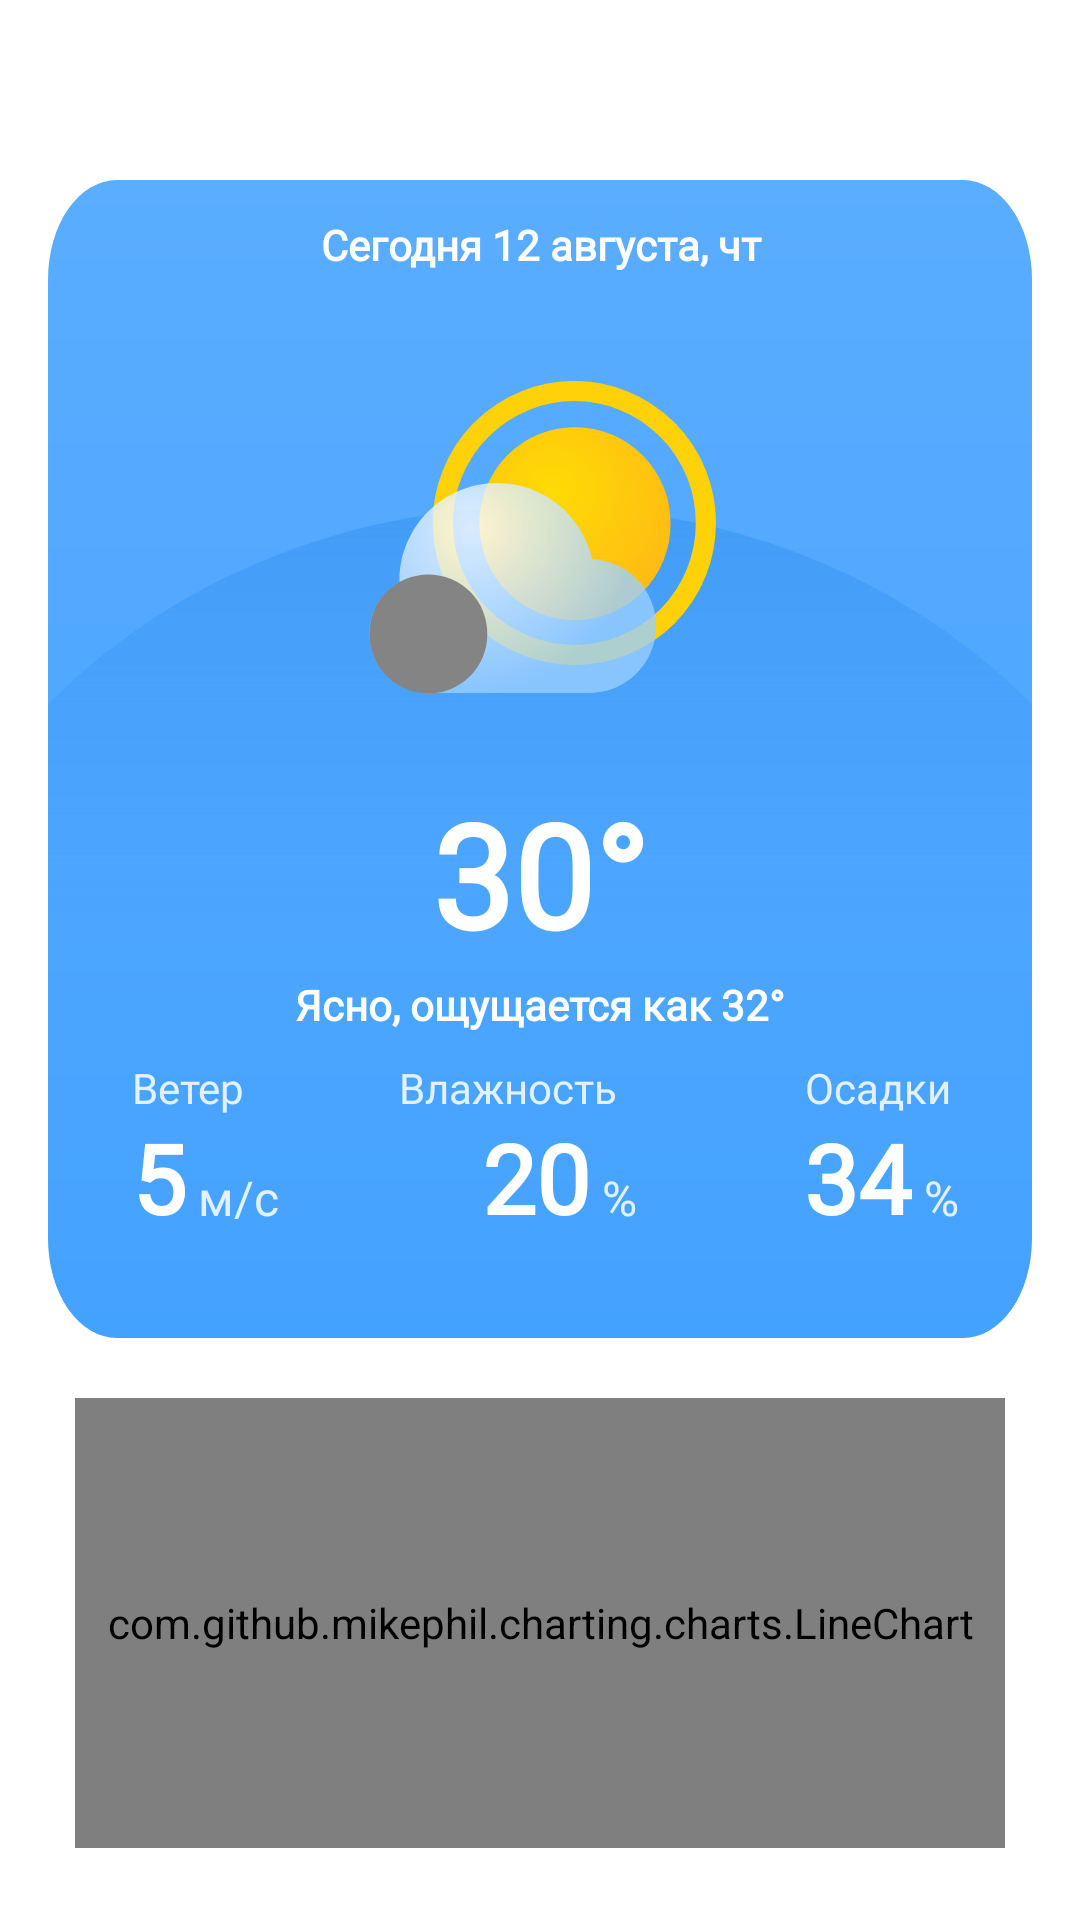

Produce the Android XML layout that renders to this screen, including the resource entries it uses.
<!-- AndroidManifest.xml: application theme Theme.Weather -->
<!-- res/layout/fragmet_choose_day.xml -->
<?xml version="1.0" encoding="utf-8"?>
<LinearLayout xmlns:android="http://schemas.android.com/apk/res/android"
    xmlns:app="http://schemas.android.com/apk/res-auto"
    xmlns:tools="http://schemas.android.com/tools"
    android:layout_width="match_parent"
    android:layout_height="match_parent"
    android:background="@color/toolbar"
    android:fitsSystemWindows="true"
    android:orientation="vertical"
    tools:context=".generaldaytoday.fragment.GeneralDayTodayFragment">

    <androidx.constraintlayout.widget.ConstraintLayout
        android:layout_width="match_parent"
        android:layout_height="?attr/actionBarSize">

        <TextView
            android:id="@+id/name_city_toolbar"
            android:layout_width="wrap_content"
            android:layout_height="wrap_content"
            android:fontFamily="@font/manrope_regular"
            android:textColor="@color/toolbar_text"
            android:textFontWeight="800"
            android:textSize="18sp"
            app:layout_collapseMode="pin"
            app:layout_constraintBottom_toBottomOf="parent"
            app:layout_constraintEnd_toEndOf="parent"
            app:layout_constraintStart_toStartOf="parent"
            app:layout_constraintTop_toTopOf="parent" />
    </androidx.constraintlayout.widget.ConstraintLayout>

    <androidx.constraintlayout.widget.ConstraintLayout
        android:layout_width="match_parent"
        android:layout_height="390dp"
        android:layout_marginStart="16dp"
        android:layout_marginEnd="16dp">

        <View
            android:id="@+id/background_for_weather_indicators_view"
            android:layout_width="match_parent"
            android:layout_height="386dp"
            android:layout_marginTop="4dp"
            android:background="@drawable/rectangle_day"
            app:layout_constraintEnd_toEndOf="parent"
            app:layout_constraintHorizontal_bias="0.0"
            app:layout_constraintStart_toStartOf="parent"
            app:layout_constraintTop_toTopOf="parent" />

        <TextView
            android:id="@+id/current_date_textview"
            android:layout_width="match_parent"
            android:layout_height="wrap_content"
            android:layout_marginTop="16dp"
            android:fontFamily="@font/manrope_regular"
            android:gravity="center"
            android:text="Сегодня 12 августа, чт"
            android:textColor="@color/white"
            android:textFontWeight="600"
            android:textSize="14sp"
            app:layout_constraintEnd_toEndOf="parent"
            app:layout_constraintStart_toStartOf="parent"
            app:layout_constraintTop_toTopOf="parent" />


        <View
            android:id="@+id/intersect_view"
            android:layout_width="369dp"
            android:layout_height="170dp"
            android:layout_marginTop="108dp"
            android:background="@drawable/intersect_day"
            app:layout_constraintBottom_toBottomOf="parent"
            app:layout_constraintEnd_toEndOf="@+id/background_for_weather_indicators_view"
            app:layout_constraintStart_toStartOf="parent"
            app:layout_constraintTop_toTopOf="@+id/background_for_weather_indicators_view"
            app:layout_constraintVertical_bias="0.0" />

        <TextView
            android:id="@+id/current_weather_description_textview"
            android:layout_width="wrap_content"
            android:layout_height="wrap_content"
            android:layout_marginTop="2dp"
            android:fontFamily="@font/manrope_regular"
            android:text="Ясно, ощущается как 32°"
            android:textColor="@color/white"
            android:textFontWeight="600"
            android:textSize="14sp"
            app:layout_constraintEnd_toEndOf="parent"
            app:layout_constraintStart_toStartOf="parent"
            app:layout_constraintTop_toBottomOf="@+id/current_temperature_textview" />

        <ImageView
            android:id="@+id/weather_icon"
            android:layout_width="120dp"
            android:layout_height="120dp"
            android:layout_marginStart="120dp"
            android:layout_marginTop="28dp"
            android:layout_marginEnd="123dp"
            app:layout_constraintEnd_toEndOf="@+id/background_for_weather_indicators_view"
            app:layout_constraintStart_toStartOf="parent"
            app:layout_constraintTop_toBottomOf="@+id/current_date_textview"
            app:srcCompat="@drawable/ic_group_7" />

        <TextView
            android:id="@+id/current_temperature_textview"
            android:layout_width="wrap_content"
            android:layout_height="wrap_content"
            android:layout_marginStart="32dp"
            android:layout_marginTop="20dp"
            android:layout_marginEnd="32dp"
            android:fontFamily="@font/manrope_bold"
            android:text="30°"
            android:textColor="@color/white"
            android:textFontWeight="800"
            android:textSize="48sp"
            app:layout_constraintEnd_toEndOf="parent"
            app:layout_constraintStart_toStartOf="@+id/background_for_weather_indicators_view"
            app:layout_constraintTop_toBottomOf="@+id/weather_icon" />

        <TextView
            android:id="@+id/wind_textview"
            style="@style/Text.Manrope14"
            android:layout_width="wrap_content"
            android:layout_height="wrap_content"
            android:layout_marginStart="28dp"
            android:layout_marginBottom="74dp"
            android:text="Ветер"
            android:textFontWeight="500"
            app:layout_constraintBottom_toBottomOf="@+id/background_for_weather_indicators_view"
            app:layout_constraintStart_toStartOf="@+id/background_for_weather_indicators_view" />

        <TextView
            android:id="@+id/wind_value_textview"
            style="@style/Text.Manrope32"
            android:layout_width="wrap_content"
            android:layout_height="wrap_content"
            android:layout_marginStart="28dp"
            android:layout_marginBottom="32dp"
            android:text="5"
            android:textFontWeight="800"
            app:layout_constraintBottom_toBottomOf="@+id/background_for_weather_indicators_view"
            app:layout_constraintStart_toStartOf="@+id/background_for_weather_indicators_view" />

        <TextView
            android:id="@+id/humidity_textview"
            style="@style/Text.Manrope14"
            android:layout_width="80dp"
            android:layout_height="wrap_content"
            android:layout_marginStart="132dp"
            android:layout_marginEnd="131dp"
            android:layout_marginBottom="74dp"
            android:text="Влажность"
            android:textFontWeight="500"
            app:layout_constraintBottom_toBottomOf="@+id/background_for_weather_indicators_view"
            app:layout_constraintEnd_toEndOf="@+id/background_for_weather_indicators_view"
            app:layout_constraintStart_toStartOf="@+id/view" />

        <TextView
            android:id="@+id/precipitation_textview"
            style="@style/Text.Manrope14"
            android:layout_width="wrap_content"
            android:layout_height="wrap_content"
            android:layout_marginEnd="27dp"
            android:layout_marginBottom="74dp"
            android:text="Осадки"
            android:textFontWeight="500"
            app:layout_constraintBottom_toBottomOf="@+id/background_for_weather_indicators_view"
            app:layout_constraintEnd_toEndOf="@+id/background_for_weather_indicators_view" />

        <TextView
            android:id="@+id/wind_unit_textview"
            style="@style/Text.Manrope14"
            android:layout_width="wrap_content"
            android:layout_height="wrap_content"
            android:layout_marginStart="4dp"
            android:layout_marginBottom="32dp"
            android:paddingBottom="4dp"
            android:text="м/с"
            android:textSize="16sp"
            app:layout_constraintBottom_toBottomOf="@+id/background_for_weather_indicators_view"
            app:layout_constraintStart_toEndOf="@+id/wind_value_textview" />

        <TextView
            android:id="@+id/wind_unit_textview2"
            style="@style/Text.Manrope14"
            android:layout_width="wrap_content"
            android:layout_height="wrap_content"
            android:layout_marginStart="4dp"
            android:layout_marginBottom="32dp"
            android:paddingBottom="4dp"
            android:text="%"
            android:textSize="16sp"
            app:layout_constraintBottom_toBottomOf="@+id/background_for_weather_indicators_view"
            app:layout_constraintStart_toEndOf="@+id/humidity_value_textview" />

        <TextView
            android:id="@+id/wind_unit_textview3"
            style="@style/Text.Manrope14"
            android:layout_width="wrap_content"
            android:layout_height="wrap_content"
            android:layout_marginStart="4dp"
            android:layout_marginBottom="32dp"
            android:paddingBottom="4dp"
            android:text="%"
            android:textSize="16sp"
            app:layout_constraintBottom_toBottomOf="@+id/background_for_weather_indicators_view"
            app:layout_constraintStart_toEndOf="@+id/preciptation_value_textview" />

        <TextView
            android:id="@+id/humidity_value_textview"
            style="@style/Text.Manrope32"
            android:layout_width="wrap_content"
            android:layout_height="wrap_content"
            android:layout_marginStart="128dp"
            android:layout_marginEnd="131dp"
            android:layout_marginBottom="32dp"
            android:gravity="center"
            android:text="20"
            android:textFontWeight="800"
            app:layout_constraintBottom_toBottomOf="@+id/background_for_weather_indicators_view"
            app:layout_constraintEnd_toEndOf="@+id/background_for_weather_indicators_view"
            app:layout_constraintStart_toStartOf="@+id/background_for_weather_indicators_view" />

        <TextView
            android:id="@+id/preciptation_value_textview"
            style="@style/Text.Manrope32"
            android:layout_width="wrap_content"
            android:layout_height="wrap_content"
            android:layout_marginEnd="40dp"
            android:layout_marginBottom="32dp"
            android:text="34"
            android:textFontWeight="800"
            app:layout_constraintBottom_toBottomOf="@+id/background_for_weather_indicators_view"
            app:layout_constraintEnd_toEndOf="@+id/background_for_weather_indicators_view" />
    </androidx.constraintlayout.widget.ConstraintLayout>

    <com.github.mikephil.charting.charts.LineChart
        android:id="@+id/linecharttt"
        android:layout_width="match_parent"
        android:layout_height="match_parent"
        android:layout_marginStart="25dp"
        android:layout_marginTop="20dp"
        android:layout_marginEnd="25dp"
        android:layout_marginBottom="24dp" />
</LinearLayout>
<!-- resources referenced by this layout -->
<resources>
  <color name="toolbar">#FFFFFF</color>
  <color name="toolbar_text">#2A2D33</color>
  <color name="white">#FFFFFFFF</color>
  <!-- drawable ic_group_7: vector/xml drawable (drawable, 2111 chars, omitted) -->
  <!-- drawable intersect_day (drawable) -->
  <vector xmlns:android="http://schemas.android.com/apk/res/android"
      xmlns:aapt="http://schemas.android.com/aapt"
      android:width="343dp"
      android:height="175dp"
      android:viewportWidth="343"
      android:viewportHeight="175">
    <path
        android:pathData="M343,94.742V151.504C343,164.48 332.255,175 319,175H24C10.745,175 0,164.48 0,151.504V93.173C35.766,37.632 98.981,0.734 171,0.734C243.695,0.734 307.42,38.328 343,94.742Z"
        android:strokeAlpha="0.9"
        android:fillType="evenOdd"
        android:fillAlpha="0.9">
      <aapt:attr name="android:fillColor">
        <gradient 
            android:startY="0.734375"
            android:startX="171.5"
            android:endY="175"
            android:endX="171.5"
            android:type="linear">
          <item android:offset="0" android:color="#FF409BF7"/>
          <item android:offset="0.802083" android:color="#00409BF7"/>
        </gradient>
      </aapt:attr>
    </path>
  </vector>
  <!-- drawable rectangle_day (drawable) -->
  <vector xmlns:android="http://schemas.android.com/apk/res/android"
      xmlns:aapt="http://schemas.android.com/aapt"
      android:width="343dp"
      android:height="280dp"
      android:viewportWidth="343"
      android:viewportHeight="280">
    <path
        android:pathData="M24,0L319,0A24,24 0,0 1,343 24L343,256A24,24 0,0 1,319 280L24,280A24,24 0,0 1,0 256L0,24A24,24 0,0 1,24 0z">
      <aapt:attr name="android:fillColor">
        <gradient 
            android:startY="0"
            android:startX="171.5"
            android:endY="280"
            android:endX="171.5"
            android:type="linear">
          <item android:offset="0" android:color="#FF5AADFF"/>
          <item android:offset="1" android:color="#FF44A2FF"/>
        </gradient>
      </aapt:attr>
    </path>
  </vector>
  <style name="Text.Manrope14">
          <item name="android:textSize">14sp</item>
          <item name="android:fontFamily">@font/manrope_regular</item>
          <item name="android:textColor">#E2F1FF</item>
      </style>
  <style name="Text.Manrope32">
          <item name="android:textSize">32sp</item>
          <item name="android:fontFamily">@font/manrope_regular</item>
          <item name="android:textColor">@color/white</item>
      </style>
  <style name="Theme.Weather" parent="Theme.MaterialComponents.Light.NoActionBar">
          
  
          <item name="colorOnPrimary">@color/white</item>
          
          <item name="colorSecondary">@color/teal_200</item>
          <item name="colorSecondaryVariant">@color/teal_700</item>
          <item name="colorOnSecondary">@color/black</item>
          
          <item name="android:statusBarColor" tools:targetApi="l">?attr/colorPrimaryVariant</item>
          
          <item name="android:actionButtonStyle">@style/ActionButtonStyle</item>
  
  
  
      </style>
  <color name="teal_200">#FF03DAC5</color>
  <color name="teal_700">#FF018786</color>
  <color name="black">#FF000000</color>
  <style name="ActionButtonStyle" parent="Widget.AppCompat.ActionButton">
          <item name="android:minWidth">0dip</item>
          <item name="android:paddingStart">0dip</item>
          <item name="android:paddingEnd">8dip</item>
      </style>
</resources>
